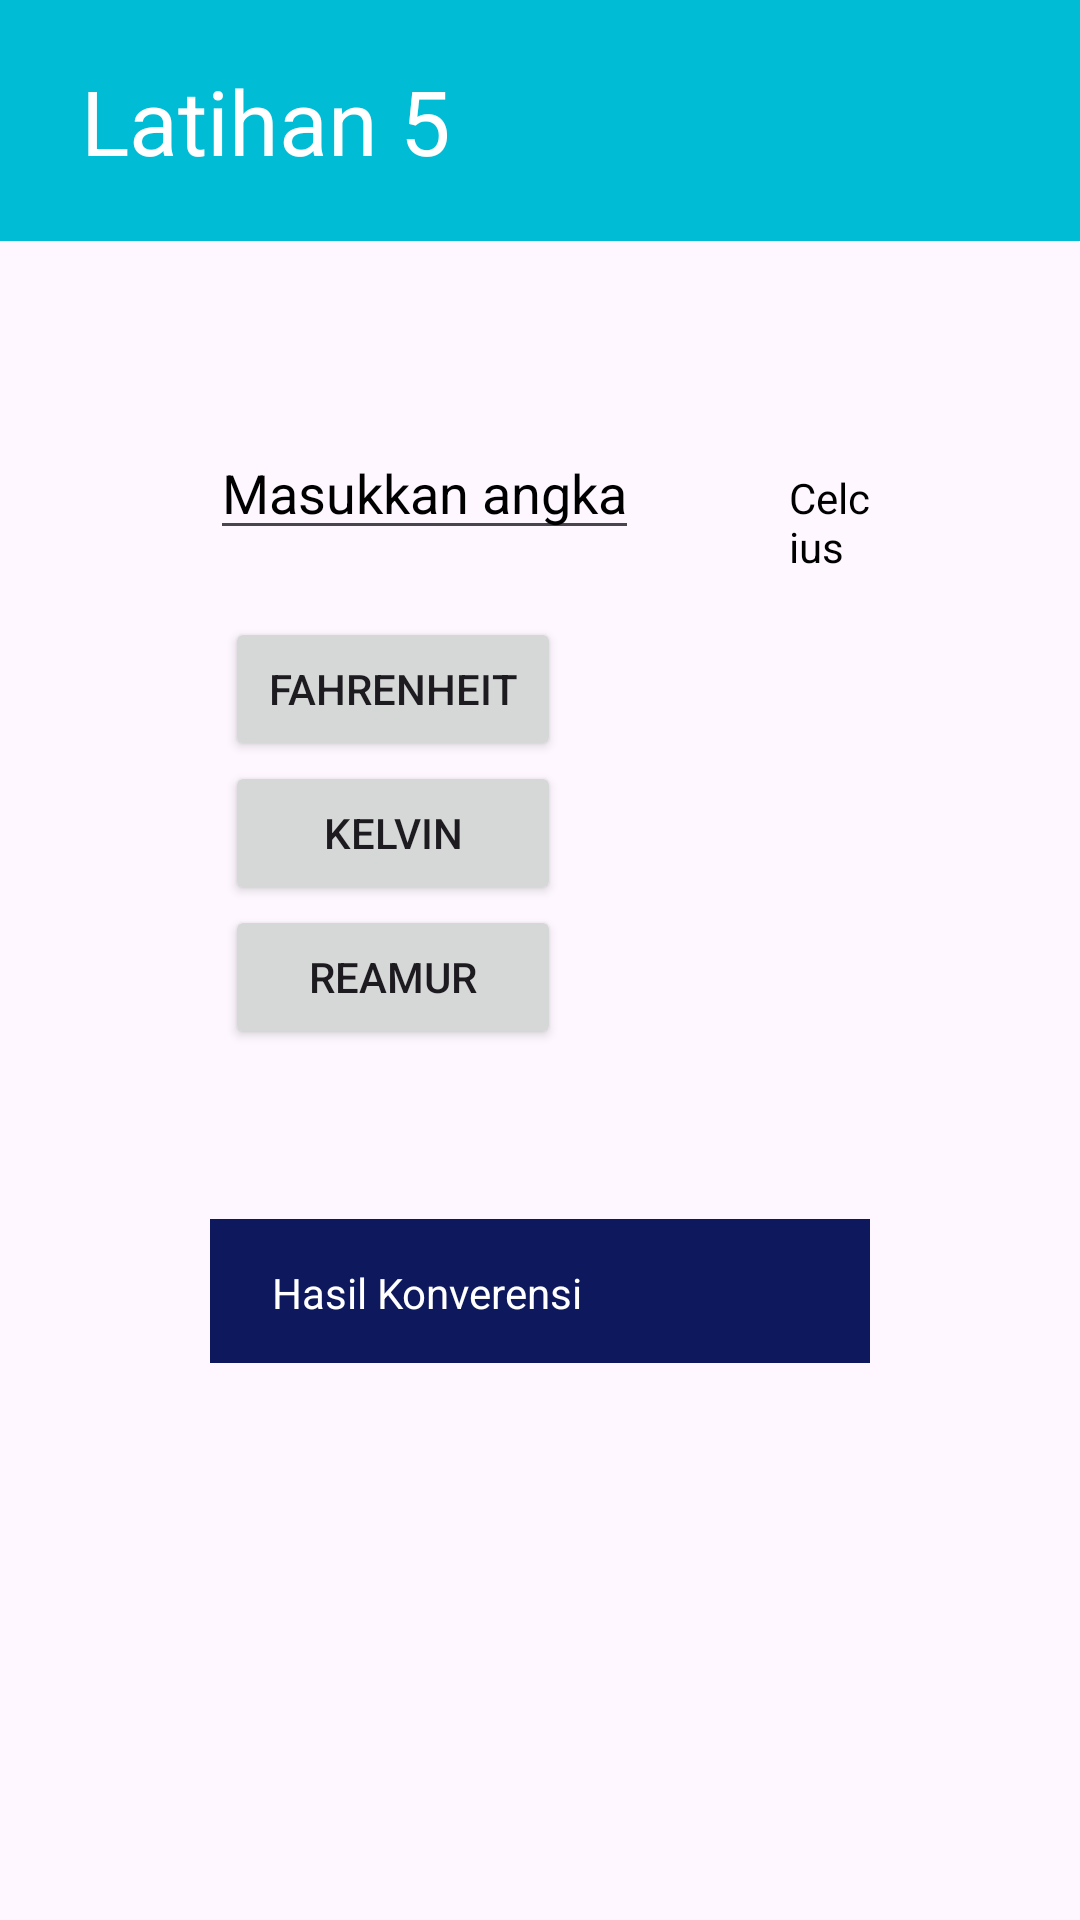

This screen was rendered from an Android layout file. Write that file and the resources it references.
<!-- AndroidManifest.xml: application theme Theme.Tugas_5_faniillahi -->
<!-- res/layout/activity_suhu.xml -->
<?xml version="1.0" encoding="utf-8"?>
<androidx.constraintlayout.widget.ConstraintLayout xmlns:android="http://schemas.android.com/apk/res/android"
    xmlns:app="http://schemas.android.com/apk/res-auto"
    xmlns:tools="http://schemas.android.com/tools"
    android:id="@+id/main"
    android:layout_width="match_parent"
    android:layout_height="match_parent"
    tools:context=".SuhuActivity">

    <LinearLayout
        android:layout_width="match_parent"
        android:layout_height="wrap_content"
        tools:ignore="MissingConstraints">

        <TextView
            android:layout_width="match_parent"
            android:layout_height="wrap_content"
            android:background="#00BCD4"
            android:paddingLeft="27dp"
            android:paddingTop="20dp"
            android:paddingBottom="20dp"
            android:text="Latihan 5"
            android:textColor="@color/white"
            android:textSize="30dp" />

    </LinearLayout>

    <LinearLayout
        android:layout_width="match_parent"
        android:layout_height="match_parent"
        android:layout_gravity="center_horizontal"
        android:layout_marginTop="60dp"
        android:padding="70dp"
        android:orientation="vertical"
        >

        <LinearLayout
            android:layout_width="wrap_content"
            android:layout_height="wrap_content"
            android:orientation="horizontal"
            android:layout_marginBottom="5pt">

            <EditText
                android:id="@+id/angka"
                android:layout_width="match_parent"
                android:layout_height="wrap_content"
                android:layout_marginTop="12dp"
                android:layout_marginBottom="12dp"
                android:hint="Masukkan angka"
                android:textColorHint="@color/black"
                android:textColor="@color/black"
                android:textSize="18dp" />

            <TextView
                android:id="@+id/celcius"
                android:layout_width="match_parent"
                android:layout_height="wrap_content"
                android:layout_marginLeft="50dp"
                android:layout_marginTop="12dp"
                android:layout_marginBottom="12dp"
                android:text="Celcius"
                android:textColor="@color/black"
                android:textSize="14dp" />
        </LinearLayout>

        <Button
            android:id="@+id/fahrenheit"
            android:layout_width="match_parent"
            android:layout_height="wrap_content"
            android:layout_marginLeft="5dp"
            android:layout_marginRight="50pt"
            android:text="Fahrenheit" />
        <Button
            android:id="@+id/kelvin"
            android:layout_width="match_parent"
            android:layout_height="wrap_content"
            android:layout_marginLeft="5dp"
            android:layout_marginRight="50pt"
            android:text="kelvin" />
        <Button
            android:id="@+id/reamur"
            android:layout_width="match_parent"
            android:layout_height="wrap_content"
            android:layout_marginLeft="5dp"
            android:layout_marginRight="50pt"
            android:layout_marginBottom="25pt"
            android:text="reamur" />

        <TextView
            android:id="@+id/hasil1"
            android:layout_width="match_parent"
            android:layout_height="wrap_content"
            android:background="#0D185D"
            android:layout_marginTop="5dp"
            android:paddingLeft="10pt"
            android:paddingTop="15dp"
            android:paddingBottom="14dp"
            android:text="Hasil Konverensi"
            android:textColor="@color/white"
            />

    </LinearLayout>

</androidx.constraintlayout.widget.ConstraintLayout>
<!-- resources referenced by this layout -->
<resources>
  <style name="Theme.Tugas_5_faniillahi" parent="Base.Theme.Tugas_5_faniillahi" />
  <style name="Base.Theme.Tugas_5_faniillahi" parent="Theme.Material3.DayNight.NoActionBar">
          
          
      </style>
  <!-- not gathered from this repository: default colours our renderer supplied (Android Studio template values) -->
  <color name="black">#FF000000</color>
  <color name="white">#FFFFFFFF</color>
</resources>
